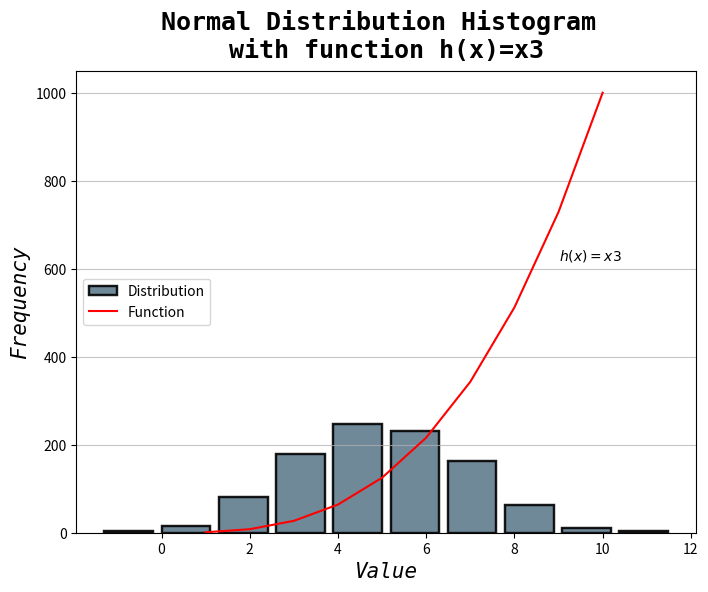

This chart was generated by the following Python code:
# plottask.py
# This program will plot
# a histogram of a normal distribution of a 1000 values with a mean of 5 and standard deviation of 2
# and a plot of the function  h(x)=x3 in the range 0 to 10
# on the one set of axes.
# Author: Sharon Curley

import numpy as np 
import matplotlib.pyplot as plt 

normData = np.random.normal(loc=5, scale=2, size=1000)      # Plotting the histogram of gaussian (normal) distribution, which will have a mean of 5 and a standard deviation of 2
xpoints = np.array (range(1,11))                            # Create a plot in the range 1-10
ypoints = xpoints * xpoints * xpoints                       # function = h(x)=x3 

# print (normData)                                          # Validate the data and then comment out

# print (normData.mean(), normData.std())                   # Verify the mean and standard deviation, then comment out (5.077624952319204 1.9620082678644233)

plt.figure(figsize=[8,6])                                   # This sets the size of the figure to be displayed.

plt.xlabel("Value",                                         # Sets the label for the x-axis
fontsize=15,                                                # font size = controls the size of the font and sets it to 15
style="italic",                                             # style = controls the style of the font - italic
family="monospace")                                         # family = controls the font family of the font - monospace                       

plt.ylabel("Frequency",                                     # Sets thr label for the y-axis
fontsize=15,                                                # font size = controls the size of the font and sets it to 15
style="italic",                                             # style = controls the style of the font - italic
family="monospace")                                         # family = controls the font family of the font - monospace.

plt.xticks(fontsize=10)                                     # Sets the font size of the x-axis tick labels to 10.
plt.yticks(fontsize=10)                                     # Sets the font size of the y-axis tick labels to 10.

plt.title ("Normal Distribution Histogram \nwith function h(x)=x3",                 # Sets the title name
fontsize=18,                                                # font size = controls the size of the font and sets it to 18.
loc="center",                                               # loc = The location of the title can be ‘center’, ‘left’, ‘right’.
horizontalalignment="center",                               # You can adjust with horizontal alignment ('center', 'right', 'left').
verticalalignment="bottom",                                 # the vertical alignment ('top', 'bottom', 'center', 'baseline')
fontweight="bold",                                          # font weight = controls the the weight of the font - bold                      
family="monospace")                                         # family = controls the font family of the font - monospace

plt.grid(axis='y', alpha=0.75)                              # Set a grid with transparency of 0.75

plt.text(9, 620, r'$h(x)=x3$')                              # to show a formula on the graph

plt.hist(normData,                                          # plot normData
ec = "black",                                               # The ec (edge color) parameter define an edge on each bar with black outline.
lw = 1.75,                                                  # The lw (line width) can be increased
color ="#607c8e",                                           # The color parameter sets the color of the bars in the histogram.
alpha = 0.9,                                                # The alpha parameter sets the transparency of the bars.
rwidth= 0.85,                                               # rwidth sets the relative width of the bars as a fraction of the bin width.
label="Distribution")                                       # set label for histogram       

plt.plot (xpoints, ypoints, color="red", label="Function")  # plot the line and set color to red & label.
plt.legend(loc="center left")                               # show legend, location options are are 'best', 
                                                            # 'upper right', 'upper left', 'lower left', 'lower right', 'right', 'center left', 
                                                            # 'center right', 'lower center', 'upper center', 'center'
plt.savefig("Normal Distribution Histogram")                # save the Figure in Folder
plt.show ()                                                 # Displays the plot                





# References:   
# Numpy.org             https://numpy.org/doc/stable/reference/random/generated/numpy.random.normal.html
# Real Python           https://realpython.com/python-histograms/
# Datacamp              https://www.datacamp.com/tutorial/histograms-matplotlib
# Matplotlib            https://matplotlib.org/stable/gallery/statistics/hist.html
# Statology             https://www.statology.org/matplotlib-histogram-color/
# Python Graph Gallery  https://python-graph-gallery.com/190-custom-matplotlib-title/
# Datagy                https://datagy.io/matplotlib-title/
# matplotlib.org        https://matplotlib.org/stable/users/explain/text/index.html
# Week08 - messingWithMathplotlib
# Pythonspot            https://pythonspot.com/matplotlib-legend/